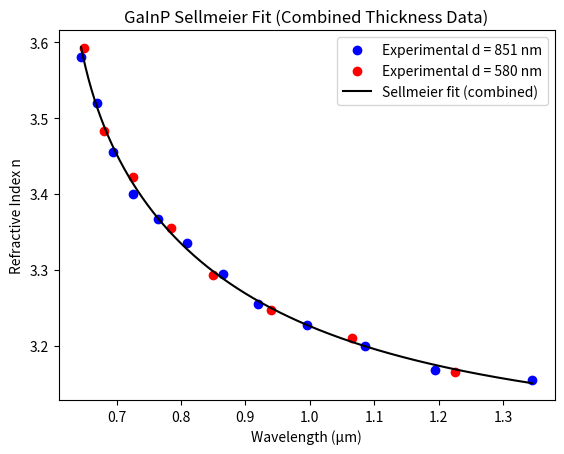

This chart was generated by the following Python code:
# Author: Pedro Victor Sansoldo, University of Adelaide, Australia
# Data: https://doi.org/10.1063/1.357699

# Plot experimental points (two colors) + fitted curve

import numpy as np
import matplotlib.pyplot as plt
from scipy.optimize import curve_fit

# --- Experimental data ---

# d = 851 nm
wvl_851 = np.array([645,670,695,725,765,810,865,920,995,1085,1195,1345])
n_851   = np.array([3.5800,3.5200,3.4550,3.4000,3.3675,3.3350,3.2950,3.2550,3.2275,3.2000,3.1675,3.1550])

# d = 580 nm
wvl_580 = np.array([650,680,725,785,850,940,1065,1225])
n_580   = np.array([3.5925,3.4825,3.4225,3.3550,3.2925,3.2475,3.2100,3.1650])

# Combine for fitting
wvl_all_nm = np.concatenate([wvl_851, wvl_580])
n_all = np.concatenate([n_851, n_580])

wvl_all_um = wvl_all_nm / 1000.0

# --- 2-term Sellmeier model ---
def sellmeier_1(lam_um, B1, C1, B2, C2):
    return np.sqrt(1 + (B1 * lam_um**2) / (lam_um**2 - C1) + (B2 * lam_um**2) / (lam_um**2 - C2))

# Fit
p0 = [8.0, 0.12, 1.0, 0.01]
c1_upper = (wvl_all_um.min()**2) * 0.95
c2_upper = (wvl_all_um.min()**2) * 0.95
bounds = ([0.0, 1e-8, 0.0, 1e-8], [200.0, c1_upper, 200.0, c2_upper])

params, _ = curve_fit(sellmeier_1, wvl_all_um, n_all, p0=p0, bounds=bounds, maxfev=500000)
B1_final, C1_final, B2_final, C2_final = params

# --- Plot ---
lam_plot_um = np.linspace(wvl_all_um.min(), wvl_all_um.max(), 600)

plt.figure()

# Experimental points (two different colors as requested)
plt.scatter(wvl_851/1000, n_851, color='blue', label='Experimental d = 851 nm')
plt.scatter(wvl_580/1000, n_580, color='red', label='Experimental d = 580 nm')

# Fitted curve
plt.plot(lam_plot_um, sellmeier_1(lam_plot_um, B1_final, C1_final, B2_final, C2_final), 
         color='black', label='Sellmeier fit (combined)')

plt.xlabel("Wavelength (µm)")
plt.ylabel("Refractive Index n")
plt.title("GaInP Sellmeier Fit (Combined Thickness Data)")
plt.legend()
plt.show()

results = {
    "Final_B1": float(B1_final),
    "Final_C1_um2": float(C1_final),
    "Final_B2": float(B2_final),
    "Final_C3_um2": float(C2_final),
    "Resonance_lambda0_1_um": float(np.sqrt(C1_final)),
    "Resonance_lambda0_2_um": float(np.sqrt(C2_final))
}

print(results)
